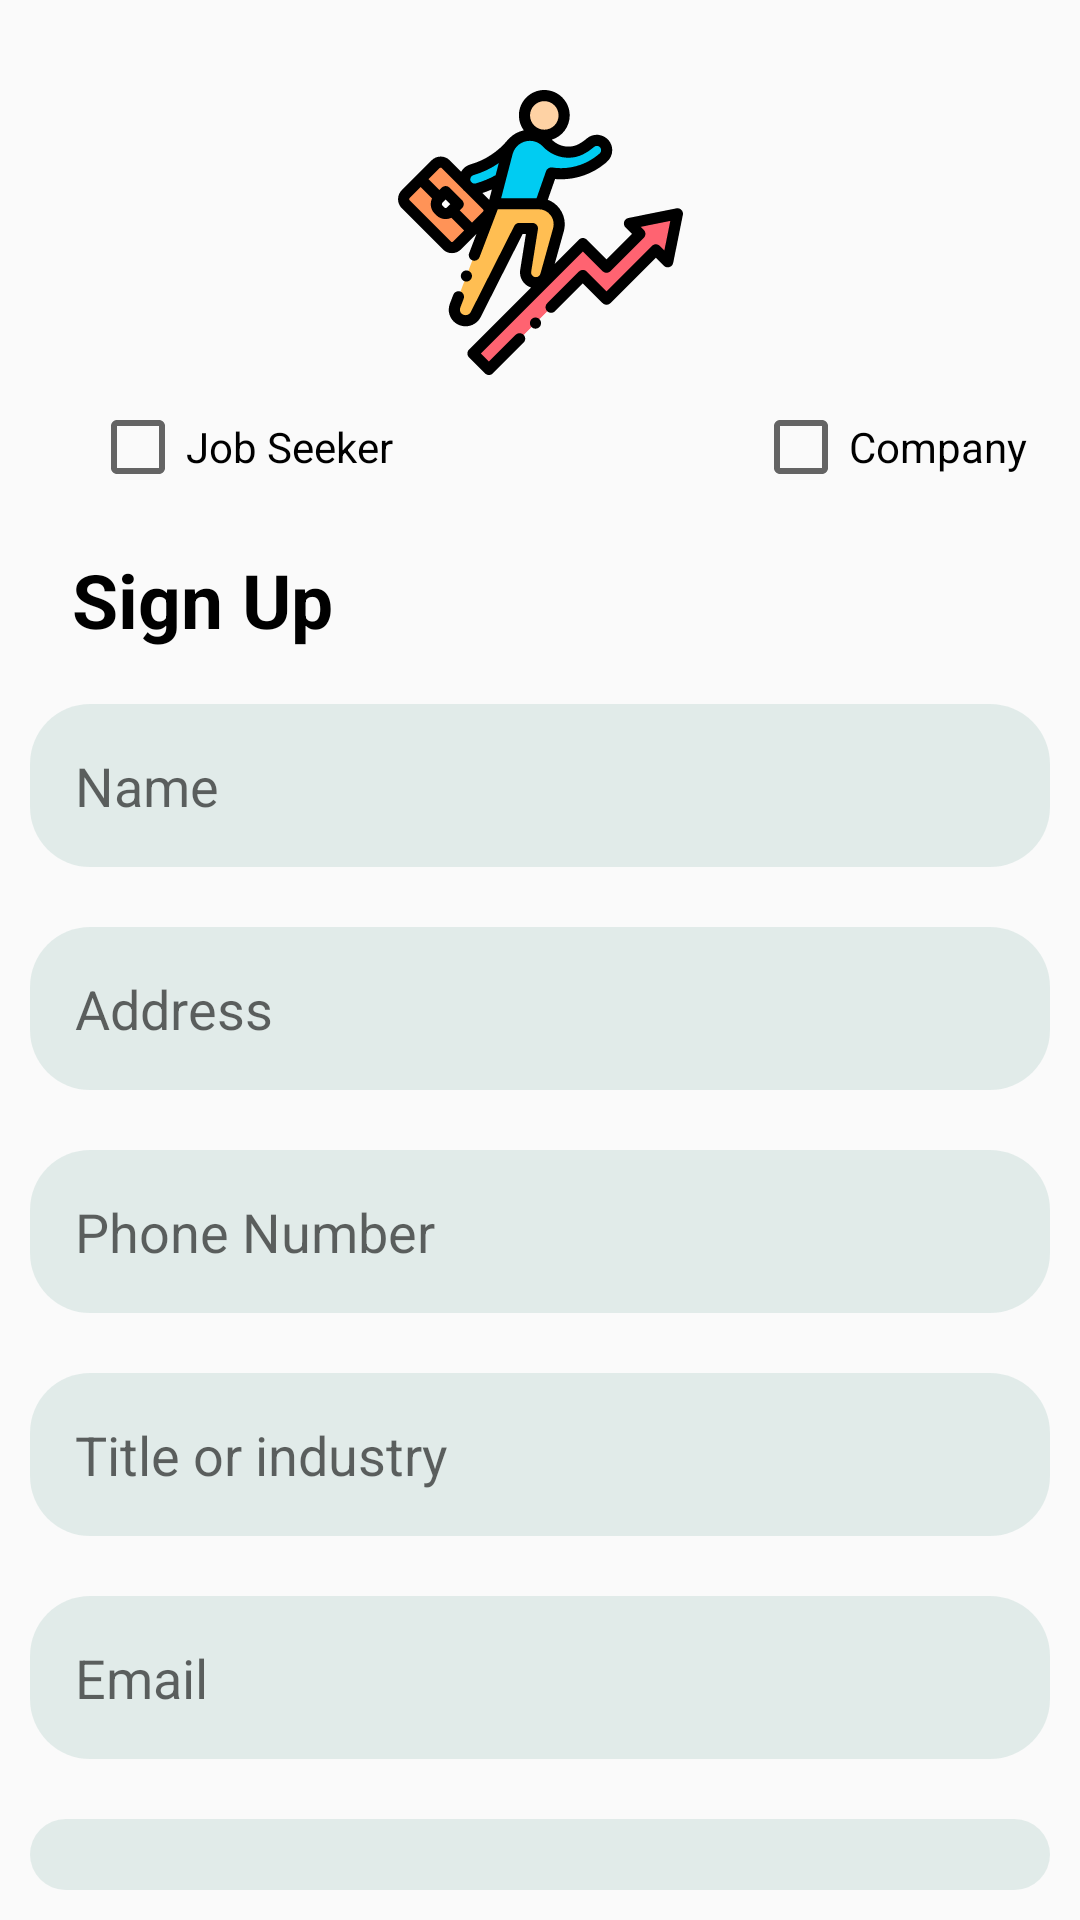

Android layout source for this screen:
<!-- AndroidManifest.xml: application theme Theme.ICareer -->
<!-- res/layout/activity_sign_up.xml -->
<?xml version="1.0" encoding="utf-8"?>
<RelativeLayout
    xmlns:android="http://schemas.android.com/apk/res/android"
    xmlns:app="http://schemas.android.com/apk/res-auto"
    xmlns:tools="http://schemas.android.com/tools"
    android:layout_width="match_parent"
    android:layout_height="match_parent"
    tools:context=".SignUpActivity">

    <ImageView
        android:id="@+id/login_img"
        android:layout_width="wrap_content"
        android:layout_height="95dp"
        android:src="@drawable/ic_careercolor"
        android:layout_marginTop="30dp"
        android:outlineAmbientShadowColor="@color/black"
        />
    <LinearLayout
        android:layout_width="wrap_content"
        android:layout_height="wrap_content"
        android:id="@+id/layout_choose"
        android:layout_below="@+id/login_img"
        android:orientation="horizontal"
        android:layout_marginTop="8dp">
        <CheckBox android:id="@+id/checkbox_jobSeeker_signup"
            android:layout_width="wrap_content"
            android:layout_height="wrap_content"
            android:text="@string/job_seeker"
            android:layout_marginStart="30dp"
            />
        <CheckBox android:id="@+id/checkbox_company_signUp"
            android:layout_width="wrap_content"
            android:layout_height="wrap_content"
            android:text="@string/company"
            android:layout_marginStart="120dp"
            />
    </LinearLayout>

    <TextView
        android:layout_width="wrap_content"
        android:layout_height="wrap_content"
        android:text="@string/sign_up"
        android:textColor="@color/black"
        android:textStyle="bold"
        android:layout_marginStart="16dp"
        android:textSize="25sp"
        android:id="@+id/signUp_txt"
        android:layout_marginTop="10dp"
        android:padding="8dp"
        android:layout_below="@+id/layout_choose"
        />
    <EditText
        android:layout_width="match_parent"
        android:layout_height="wrap_content"
        android:hint="@string/name"
        android:id="@+id/name_edtxt"
        android:layout_margin="10dp"
        android:padding="15dp"
        android:paddingStart="15dp"
        android:paddingEnd="15dp"
        android:layout_below="@+id/signUp_txt"
        android:background="@drawable/edit_txt_shape"
        />

    <EditText
        android:layout_width="match_parent"
        android:layout_height="wrap_content"
        android:hint="@string/email"
        android:id="@+id/emailSignUp_edtxt"
        android:layout_margin="10dp"
        android:padding="15dp"
        android:paddingStart="15dp"
        android:paddingEnd="15dp"
        android:layout_below="@+id/title_edtTxt"
        android:background="@drawable/edit_txt_shape"
        />
    <EditText
        android:layout_width="match_parent"
        android:layout_height="wrap_content"
        android:hint="@string/password"
        android:id="@+id/passwordSignUp_edtxt"
        android:layout_margin="10dp"
        android:padding="15dp"
        android:paddingStart="15dp"
        android:paddingEnd="15dp"
        android:layout_below="@+id/emailSignUp_edtxt"
        android:background="@drawable/edit_txt_shape"
        android:inputType="textPassword"
        />
    <EditText
        android:layout_width="match_parent"
        android:layout_height="wrap_content"
        android:hint="Phone Number"
        android:id="@+id/phoneNumber_edtTxt"
        android:layout_margin="10dp"
        android:padding="15dp"
        android:paddingStart="15dp"
        android:paddingEnd="15dp"
        android:layout_below="@+id/address_edtText"
        android:background="@drawable/edit_txt_shape"
        />
    <EditText
        android:layout_width="match_parent"
        android:layout_height="wrap_content"
        android:hint="Title or industry"
        android:id="@+id/title_edtTxt"
        android:layout_margin="10dp"
        android:padding="15dp"
        android:paddingStart="15dp"
        android:paddingEnd="15dp"
        android:layout_below="@+id/phoneNumber_edtTxt"
        android:background="@drawable/edit_txt_shape"
        />
    <EditText
        android:layout_width="match_parent"
        android:layout_height="wrap_content"
        android:hint="Address"
        android:id="@+id/address_edtText"
        android:layout_margin="10dp"
        android:padding="15dp"
        android:paddingStart="15dp"
        android:paddingEnd="15dp"
        android:layout_below="@+id/name_edtxt"
        android:background="@drawable/edit_txt_shape"
        />
    <Button
        android:id="@+id/signUp_btn"
        android:layout_width="wrap_content"
        android:layout_height="wrap_content"
        android:layout_below="@+id/passwordSignUp_edtxt"
        android:layout_centerInParent="true"
        android:text="@string/sign_up"
        android:textColor="@color/white"
        android:background="@drawable/button_shape"
        android:shadowColor="@color/black"
        android:layout_marginTop="5dp"
        />

</RelativeLayout>
<!-- resources referenced by this layout -->
<resources>
  <color name="black">#FF000000</color>
  <color name="white">#FFFFFFFF</color>
  <!-- drawable button_shape (drawable) -->
  <?xml version="1.0" encoding="utf-8"?>
  <shape xmlns:android="http://schemas.android.com/apk/res/android">
  
      <corners
          android:radius="20dp"
          />
      <size
          android:height="10dp"
          />
      <gradient
          android:gradientRadius="10dp"
          android:startColor="@color/purple_700"
          android:endColor="@color/purple_700"
          android:centerColor="@color/purple_700"
          />
  
  
  </shape>
  <!-- drawable edit_txt_shape (drawable) -->
  <?xml version="1.0" encoding="utf-8"?>
  <shape xmlns:android="http://schemas.android.com/apk/res/android">
  
      <corners
          android:radius="20dp"
          />
  <size
      android:height="10dp"
      />
  
      <gradient
          android:gradientRadius="10dp"
          android:startColor="@color/purple_200"
          android:endColor="@color/purple_200"
          android:centerColor="@color/purple_200"
          />
  
  </shape>
  <!-- drawable ic_careercolor: vector/xml drawable (drawable, 8456 chars, omitted) -->
  <string name="company">Company</string>
  <string name="email">Email</string>
  <string name="job_seeker">Job Seeker</string>
  <string name="name">Name</string>
  <string name="password">Password</string>
  <string name="sign_up">Sign Up</string>
  <style name="Theme.ICareer" parent="Theme.AppCompat.Light.NoActionBar">
          
          <item name="colorPrimary">@color/purple_500</item>
          <item name="colorPrimaryVariant">@color/purple_700</item>
          <item name="colorOnPrimary">@color/white</item>
          
          <item name="colorSecondary">@color/teal_200</item>
          <item name="colorSecondaryVariant">@color/teal_700</item>
          <item name="colorOnSecondary">@color/black</item>
          
          <item name="android:statusBarColor" tools:targetApi="l">?attr/colorPrimaryVariant</item>
          
      </style>
  <color name="purple_700">#00A4B3</color>
  <color name="purple_200">#A8D4E3E1</color>
  <color name="purple_500">#00CAEE</color>
  <color name="teal_200">#FF03DAC5</color>
  <color name="teal_700">#FF018786</color>
</resources>
